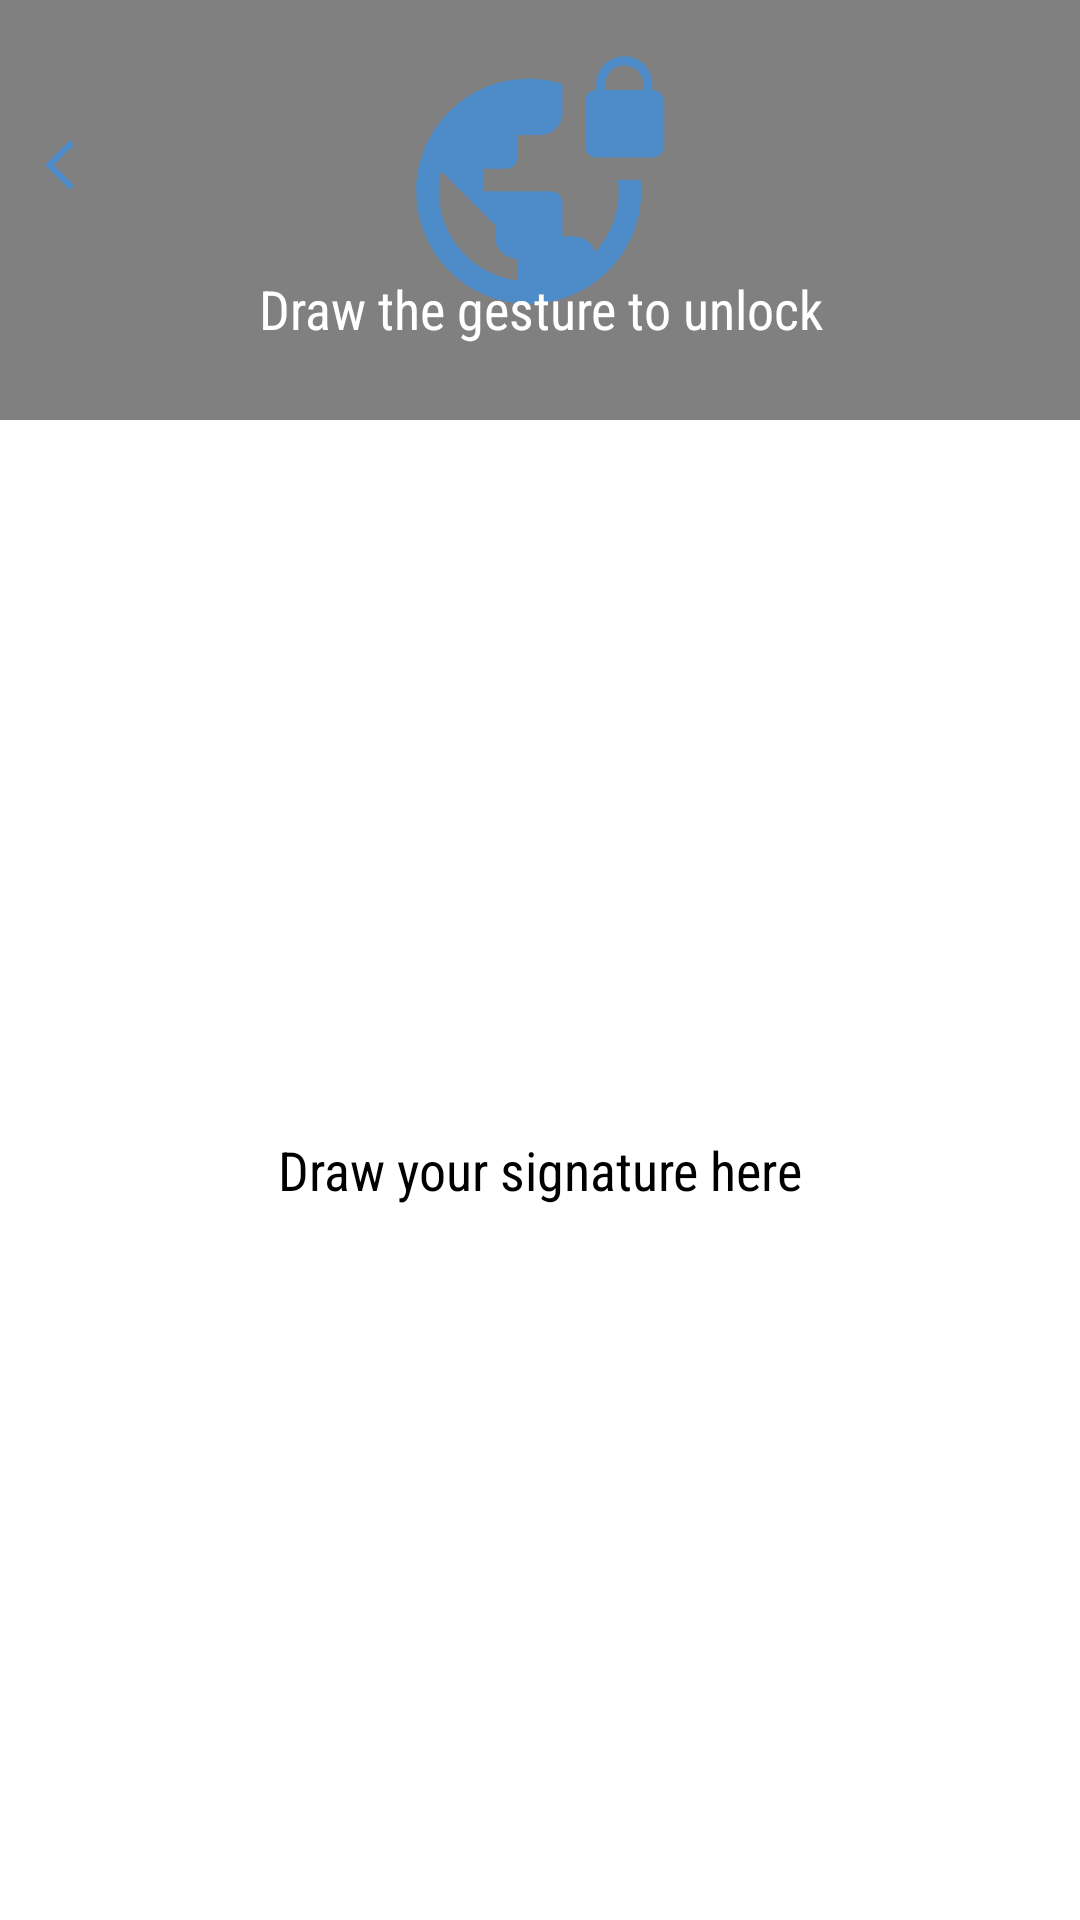

Android layout source for this screen:
<!-- AndroidManifest.xml: application theme Theme.App -->
<!-- res/layout/custom_gesture_service.xml -->
<?xml version="1.0" encoding="utf-8"?>
<RelativeLayout xmlns:android="http://schemas.android.com/apk/res/android"
    android:layout_width="match_parent"
    android:layout_height="match_parent">

    <RelativeLayout
        android:id="@+id/lin"
        android:layout_width="match_parent"
        android:layout_height="wrap_content"
        android:layout_above="@+id/gestureOverlayView"
        android:layout_alignParentTop="true"
        android:background="@color/colorGray"
        android:gravity="center"
        android:padding="5dp">

        <ImageView
            android:id="@+id/back"
            android:layout_width="40dp"
            android:layout_height="40dp"
            android:layout_marginTop="30dp"
            android:padding="10dp"
            android:src="@drawable/ic_back" />

        <ImageView
            android:layout_width="90dp"
            android:layout_height="90dp"
            android:layout_centerHorizontal="true"
            android:layout_marginTop="10dp"
            android:src="@drawable/ic_vpn_lock" />

        <TextView
            android:id="@+id/tv_unlock_message"
            android:layout_width="match_parent"
            android:layout_height="wrap_content"
            android:layout_alignParentBottom="true"
            android:layout_centerHorizontal="true"
            android:layout_marginBottom="20dp"
            android:fontFamily="sans-serif-condensed"
            android:gravity="center"
            android:text="@string/unlock_self_gesture"
            android:textAppearance="?android:textAppearanceMedium"
            android:textColor="#fff"
            android:textSize="18sp" />
    </RelativeLayout>

    <android.gesture.GestureOverlayView
        android:id="@+id/gestureOverlayView"
        android:layout_width="match_parent"
        android:layout_height="500dp"
        android:layout_alignParentBottom="true"
        android:layout_centerHorizontal="true"
        android:background="#fff"
        android:gestureColor="@color/buttonSelector">

        <TextView
            android:id="@+id/tv_gesture_desc"
            android:layout_width="wrap_content"
            android:layout_height="wrap_content"
            android:layout_gravity="center"
            android:fontFamily="sans-serif-condensed"
            android:padding="5dp"
            android:text="@string/draw_gesture"
            android:textAppearance="?android:textAppearanceLarge"
            android:textColor="@color/colorBlack"
            android:textSize="18sp" />
    </android.gesture.GestureOverlayView>

</RelativeLayout>
<!-- resources referenced by this layout -->
<resources>
  <color name="buttonSelector">#224b69</color>
  <color name="colorBlack">#000000</color>
  <color name="colorGray">#808080</color>
  <!-- drawable ic_back (drawable) -->
  <vector android:height="24dp" android:tint="#4E8BC9"
      android:viewportHeight="24" android:viewportWidth="24"
      android:width="24dp" xmlns:android="http://schemas.android.com/apk/res/android">
      <path android:fillColor="@android:color/white" android:pathData="M11.67,3.87L9.9,2.1 0,12l9.9,9.9 1.77,-1.77L3.54,12z"/>
  </vector>
  <!-- drawable ic_vpn_lock (drawable) -->
  <vector android:height="24dp" android:tint="#4E8BC9"
      android:viewportHeight="24" android:viewportWidth="24"
      android:width="24dp" xmlns:android="http://schemas.android.com/apk/res/android">
      <path android:fillColor="@android:color/white" android:pathData="M22,4v-0.5C22,2.12 20.88,1 19.5,1S17,2.12 17,3.5L17,4c-0.55,0 -1,0.45 -1,1v4c0,0.55 0.45,1 1,1h5c0.55,0 1,-0.45 1,-1L23,5c0,-0.55 -0.45,-1 -1,-1zM21.2,4h-3.4v-0.5c0,-0.94 0.76,-1.7 1.7,-1.7s1.7,0.76 1.7,1.7L21.2,4zM18.92,12c0.04,0.33 0.08,0.66 0.08,1 0,2.08 -0.8,3.97 -2.1,5.39 -0.26,-0.81 -1,-1.39 -1.9,-1.39h-1v-3c0,-0.55 -0.45,-1 -1,-1L7,13v-2h2c0.55,0 1,-0.45 1,-1L10,8h2c1.1,0 2,-0.9 2,-2L14,3.46c-0.95,-0.3 -1.95,-0.46 -3,-0.46C5.48,3 1,7.48 1,13s4.48,10 10,10 10,-4.48 10,-10c0,-0.34 -0.02,-0.67 -0.05,-1h-2.03zM10,20.93c-3.95,-0.49 -7,-3.85 -7,-7.93 0,-0.62 0.08,-1.21 0.21,-1.79L8,16v1c0,1.1 0.9,2 2,2v1.93z"/>
  </vector>
  <string name="draw_gesture">Draw your signature here</string>
  <string name="unlock_self_gesture">Draw the gesture to unlock</string>
  <style name="Theme.App" parent="Theme.AppCompat.Light.NoActionBar">
          
          <item name="colorPrimary">@color/purple_500</item>
          <item name="colorPrimaryVariant">@color/purple_700</item>
          <item name="colorOnPrimary">@color/white</item>
          
          <item name="colorSecondary">@color/teal_200</item>
          <item name="colorSecondaryVariant">@color/teal_700</item>
          <item name="colorOnSecondary">@color/black</item>
          
          <item name="android:statusBarColor" tools:targetApi="l">?attr/colorPrimaryVariant</item>
          
      </style>
  <color name="purple_500">#FF6200EE</color>
  <color name="purple_700">#FF3700B3</color>
  <color name="white">#FFFFFFFF</color>
  <color name="teal_200">#FF03DAC5</color>
  <color name="teal_700">#FF018786</color>
  <color name="black">#FF000000</color>
</resources>
